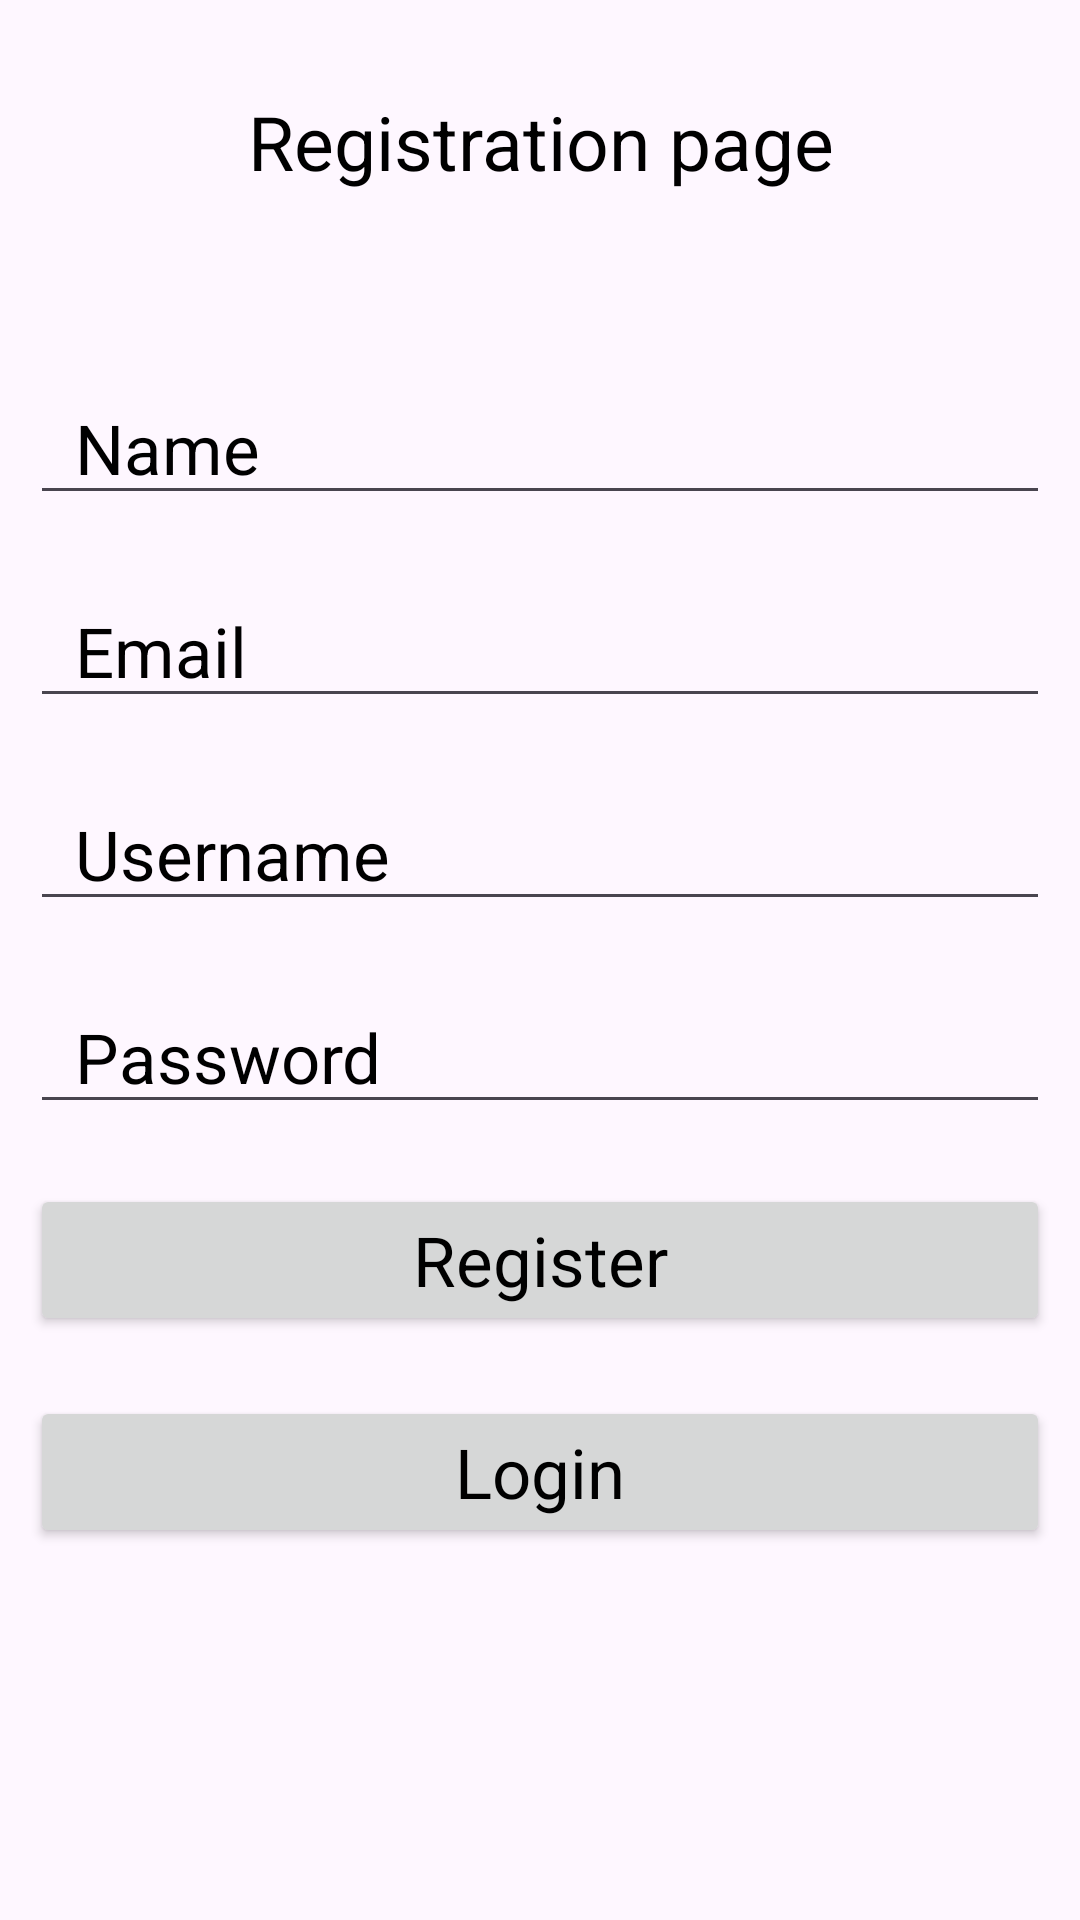

Here is an Android app screen rendered from its layout file. Give the layout XML and the strings, colors and styles it references.
<!-- AndroidManifest.xml: application theme Theme.Authentication_With_SQLiteDataBase -->
<!-- res/layout/activity_register.xml -->
<?xml version="1.0" encoding="utf-8"?>
<layout
    xmlns:android="http://schemas.android.com/apk/res/android"
    xmlns:app="http://schemas.android.com/apk/res-auto"
    xmlns:tools="http://schemas.android.com/tools">
    <androidx.constraintlayout.widget.ConstraintLayout
        android:id="@+id/main"
        android:layout_width="match_parent"
        android:layout_height="match_parent"
        tools:context=".Activity.RegisterActivity">
        <androidx.appcompat.widget.AppCompatTextView
            android:layout_width="match_parent"
            android:layout_height="wrap_content"
            app:layout_constraintTop_toTopOf="parent"
            app:layout_constraintBottom_toBottomOf="parent"
            app:layout_constraintRight_toRightOf="parent"
            app:layout_constraintLeft_toLeftOf="parent"
            app:layout_constraintVertical_bias="0.05"
            android:textAppearance="@color/black"
            android:textSize="25sp"
            android:textColor="@color/black"
            android:textColorHint="@color/black"
            android:text="Registration page"
            android:textAlignment="center">
        </androidx.appcompat.widget.AppCompatTextView>
        <androidx.appcompat.widget.LinearLayoutCompat
            android:layout_width="match_parent"
            android:layout_height="wrap_content"
            app:layout_constraintTop_toTopOf="parent"
            app:layout_constraintBottom_toBottomOf="parent"
            app:layout_constraintRight_toRightOf="parent"
            app:layout_constraintLeft_toLeftOf="parent"
            app:layout_constraintVertical_bias="0.5"
            android:orientation="vertical">
            <androidx.appcompat.widget.AppCompatEditText
                android:id="@+id/name"
                android:layout_width="match_parent"
                android:layout_height="0dp"
                android:layout_weight="1"
                android:layout_margin="10dp"
                android:textAppearance="@color/black"
                android:textSize="23sp"
                android:textColor="@color/black"
                android:textColorHint="@color/black"
                android:hint="Name"
                android:paddingStart="15dp">
            </androidx.appcompat.widget.AppCompatEditText>
            <androidx.appcompat.widget.AppCompatEditText
                android:id="@+id/email"
                android:layout_width="match_parent"
                android:layout_height="0dp"
                android:layout_weight="1"
                android:layout_margin="10dp"
                android:textAppearance="@color/black"
                android:textSize="23sp"
                android:textColor="@color/black"
                android:textColorHint="@color/black"
                android:hint="Email"
                android:paddingStart="15dp">
            </androidx.appcompat.widget.AppCompatEditText>
            <androidx.appcompat.widget.AppCompatEditText
                android:id="@+id/username"
                android:layout_width="match_parent"
                android:layout_height="0dp"
                android:layout_weight="1"
                android:layout_margin="10dp"
                android:textAppearance="@color/black"
                android:textSize="23sp"
                android:textColor="@color/black"
                android:textColorHint="@color/black"
                android:hint="Username"
                android:paddingStart="15dp">
            </androidx.appcompat.widget.AppCompatEditText>
            <androidx.appcompat.widget.AppCompatEditText
                android:id="@+id/password"
                android:layout_width="match_parent"
                android:layout_height="0dp"
                android:layout_weight="1"
                android:layout_margin="10dp"
                android:textAppearance="@color/black"
                android:textSize="23sp"
                android:textColor="@color/black"
                android:textColorHint="@color/black"
                android:hint="Password"
                android:paddingStart="15dp">
            </androidx.appcompat.widget.AppCompatEditText>
            <androidx.appcompat.widget.AppCompatButton
                android:id="@+id/regButton"
                android:layout_width="match_parent"
                android:layout_height="wrap_content"
                android:layout_margin="10dp"
                android:text="Register"
                android:textColor="@color/black"
                android:textSize="23sp"
                android:textAlignment="center"
                android:textAppearance="@color/black">
            </androidx.appcompat.widget.AppCompatButton>
            <androidx.appcompat.widget.AppCompatButton
                android:id="@+id/logButton"
                android:layout_width="match_parent"
                android:layout_height="wrap_content"
                android:layout_margin="10dp"
                android:text="Login"
                android:textColor="@color/black"
                android:textSize="23sp"
                android:textAlignment="center"
                android:textAppearance="@color/black">
            </androidx.appcompat.widget.AppCompatButton>
        </androidx.appcompat.widget.LinearLayoutCompat>
    </androidx.constraintlayout.widget.ConstraintLayout>
</layout>
<!-- resources referenced by this layout -->
<resources>
  <style name="Theme.Authentication_With_SQLiteDataBase" parent="Base.Theme.Authentication_With_SQLiteDataBase" />
  <style name="Base.Theme.Authentication_With_SQLiteDataBase" parent="Theme.Material3.DayNight.NoActionBar">
          
          
      </style>
  <!-- not gathered from this repository: default colours our renderer supplied (Android Studio template values) -->
  <color name="black">#FF000000</color>
</resources>
